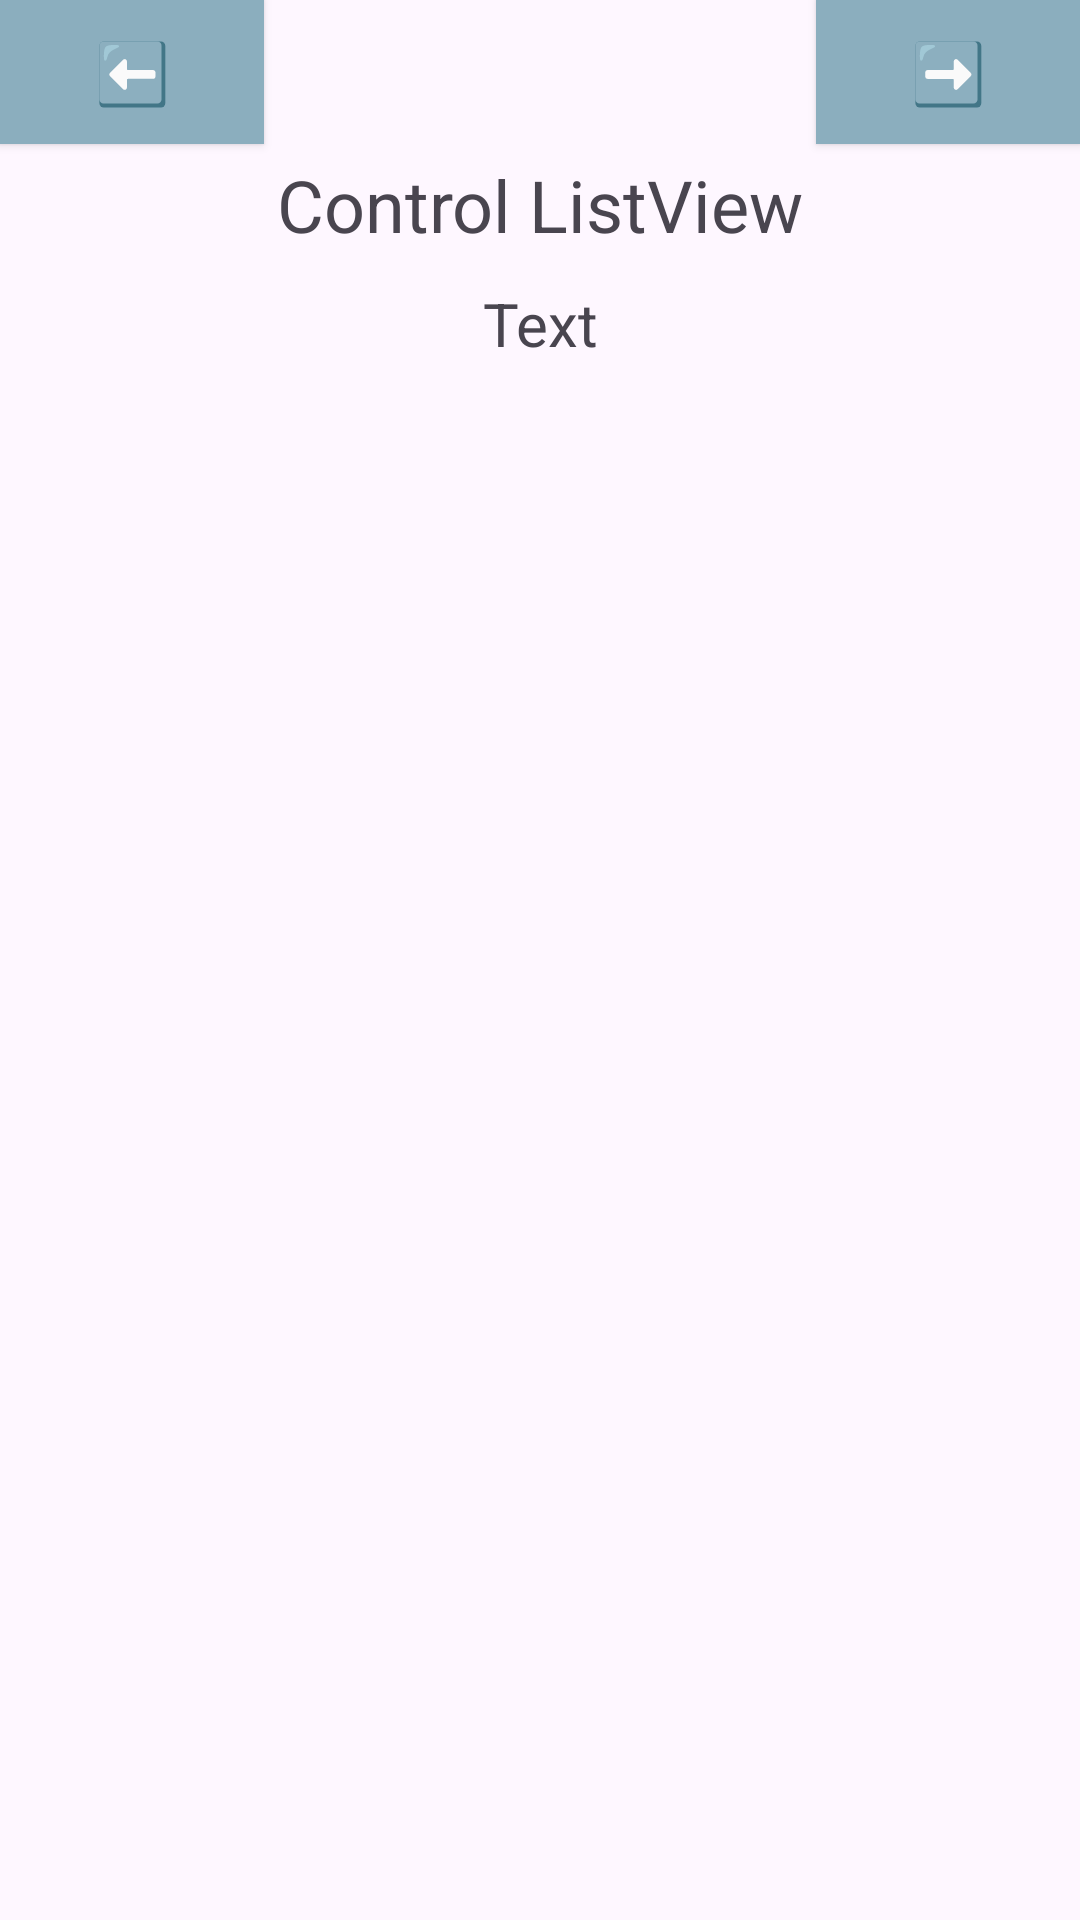

Write the Android layout XML for this screen, with the resource values it uses.
<!-- AndroidManifest.xml: application theme Theme.MyApplication_kotlin -->
<!-- res/layout/listview.xml -->
<?xml version="1.0" encoding="utf-8"?>
<androidx.constraintlayout.widget.ConstraintLayout xmlns:android="http://schemas.android.com/apk/res/android"
    xmlns:app="http://schemas.android.com/apk/res-auto"
    xmlns:tools="http://schemas.android.com/tools"
    android:layout_width="match_parent"
    android:layout_height="match_parent"
    android:onClick="boton"
    tools:context=".listview">

    <TextView
        android:id="@+id/txt_text"
        android:layout_width="0dp"
        android:layout_height="wrap_content"
        android:layout_marginTop="10dp"
        android:text="Text"
        android:textAlignment="center"
        android:textSize="20sp"
        app:layout_constraintEnd_toEndOf="parent"
        app:layout_constraintHorizontal_bias="0.0"
        app:layout_constraintStart_toStartOf="parent"
        app:layout_constraintTop_toBottomOf="@+id/textView" />

    <TextView
        android:id="@+id/textView"
        android:layout_width="0dp"
        android:layout_height="wrap_content"
        android:layout_marginTop="52dp"
        android:text="Control ListView"
        android:textAlignment="center"
        android:textSize="24sp"
        app:layout_constraintEnd_toEndOf="parent"
        app:layout_constraintHorizontal_bias="0.0"
        app:layout_constraintStart_toStartOf="parent"
        app:layout_constraintTop_toTopOf="parent" />

    <Button
        android:id="@+id/btn_atras"
        android:layout_width="wrap_content"
        android:layout_height="wrap_content"
        android:background="#8BAEBE"
        android:backgroundTint="#8BAEBE"
        android:onClick="boton"
        android:text="⬅️"
        android:textSize="20sp"
        app:layout_constraintStart_toStartOf="parent"
        app:layout_constraintTop_toTopOf="parent" />

    <Button
        android:id="@+id/btn_siguiente"
        android:layout_width="wrap_content"
        android:layout_height="wrap_content"
        android:background="#8BAEBE"
        android:backgroundTint="#8BAEBE"
        android:onClick="boton"
        android:text="➡️"
        android:textSize="20sp"
        app:layout_constraintEnd_toEndOf="parent"
        app:layout_constraintTop_toTopOf="parent" />

    <ListView
        android:id="@+id/listView"
        android:layout_width="409dp"
        android:layout_height="608dp"
        app:layout_constraintTop_toBottomOf="@+id/txt_text"
        tools:layout_editor_absoluteX="1dp" />

</androidx.constraintlayout.widget.ConstraintLayout>
<!-- resources referenced by this layout -->
<resources>
  <style name="Theme.MyApplication_kotlin" parent="Base.Theme.MyApplication_kotlin" />
  <style name="Base.Theme.MyApplication_kotlin" parent="Theme.Material3.DayNight.NoActionBar">
          
          
      </style>
</resources>
